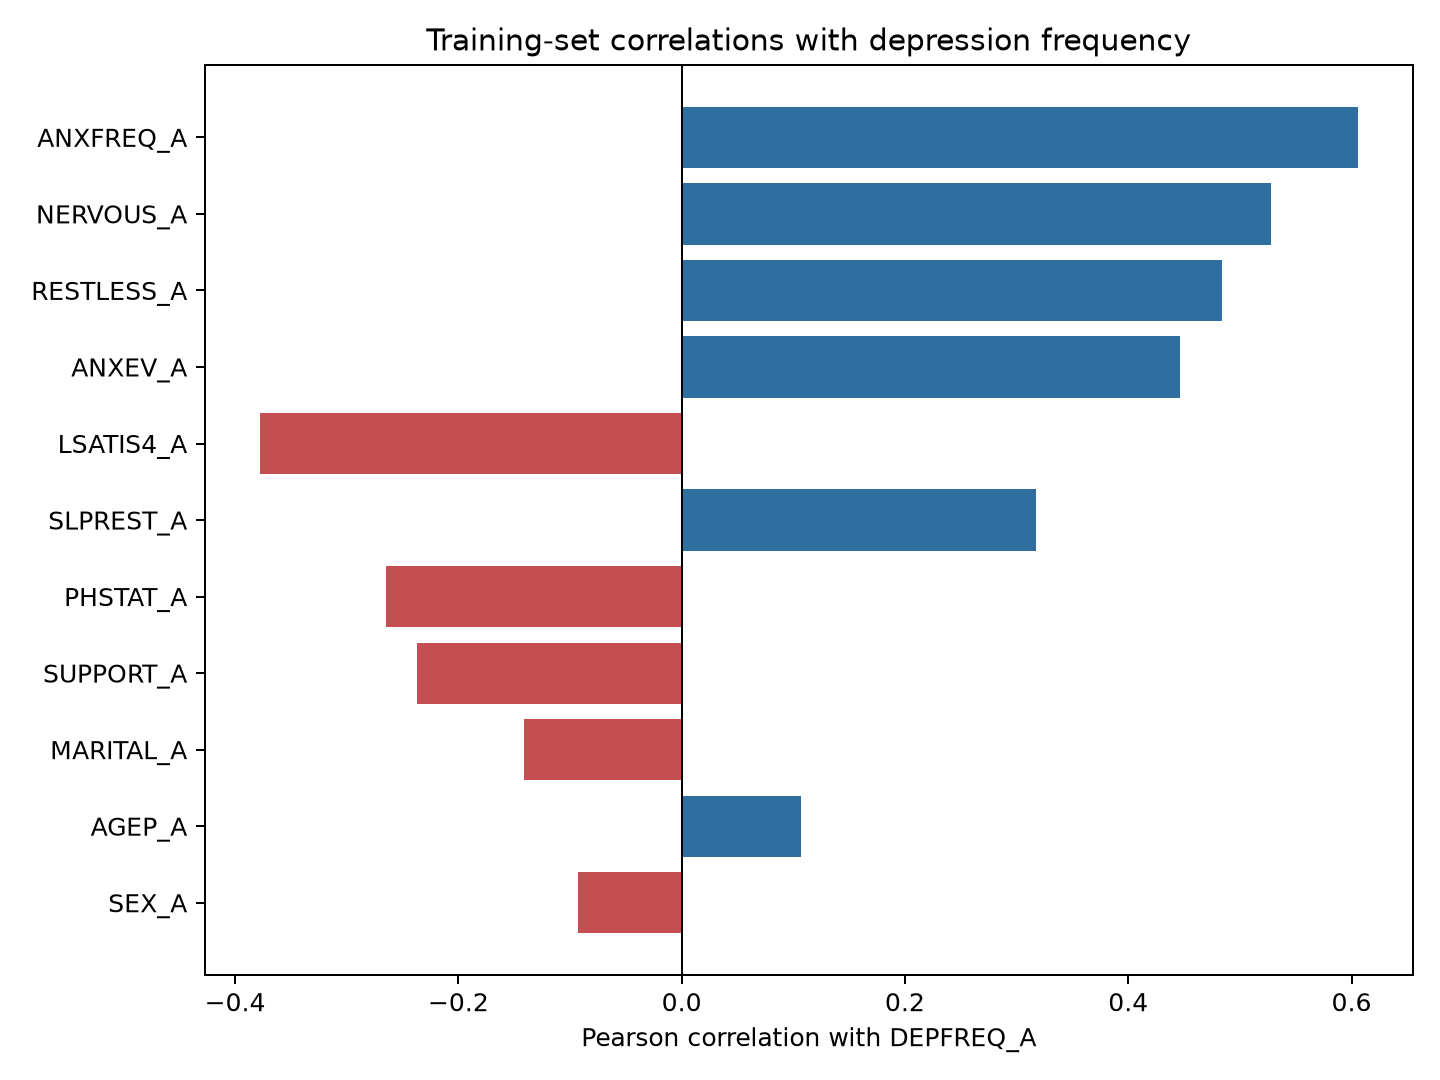

Data behind this chart, as committed beside it:
, pearson_correlation_with_DEPFREQ_A
ANXFREQ_A, 0.6058
NERVOUS_A, 0.5278
RESTLESS_A, 0.4844
ANXEV_A, 0.4464
LSATIS4_A, -0.378
SLPREST_A, 0.3178
PHSTAT_A, -0.2644
SUPPORT_A, -0.2373
MARITAL_A, -0.1412
AGEP_A, 0.1068
SEX_A, -0.09275
